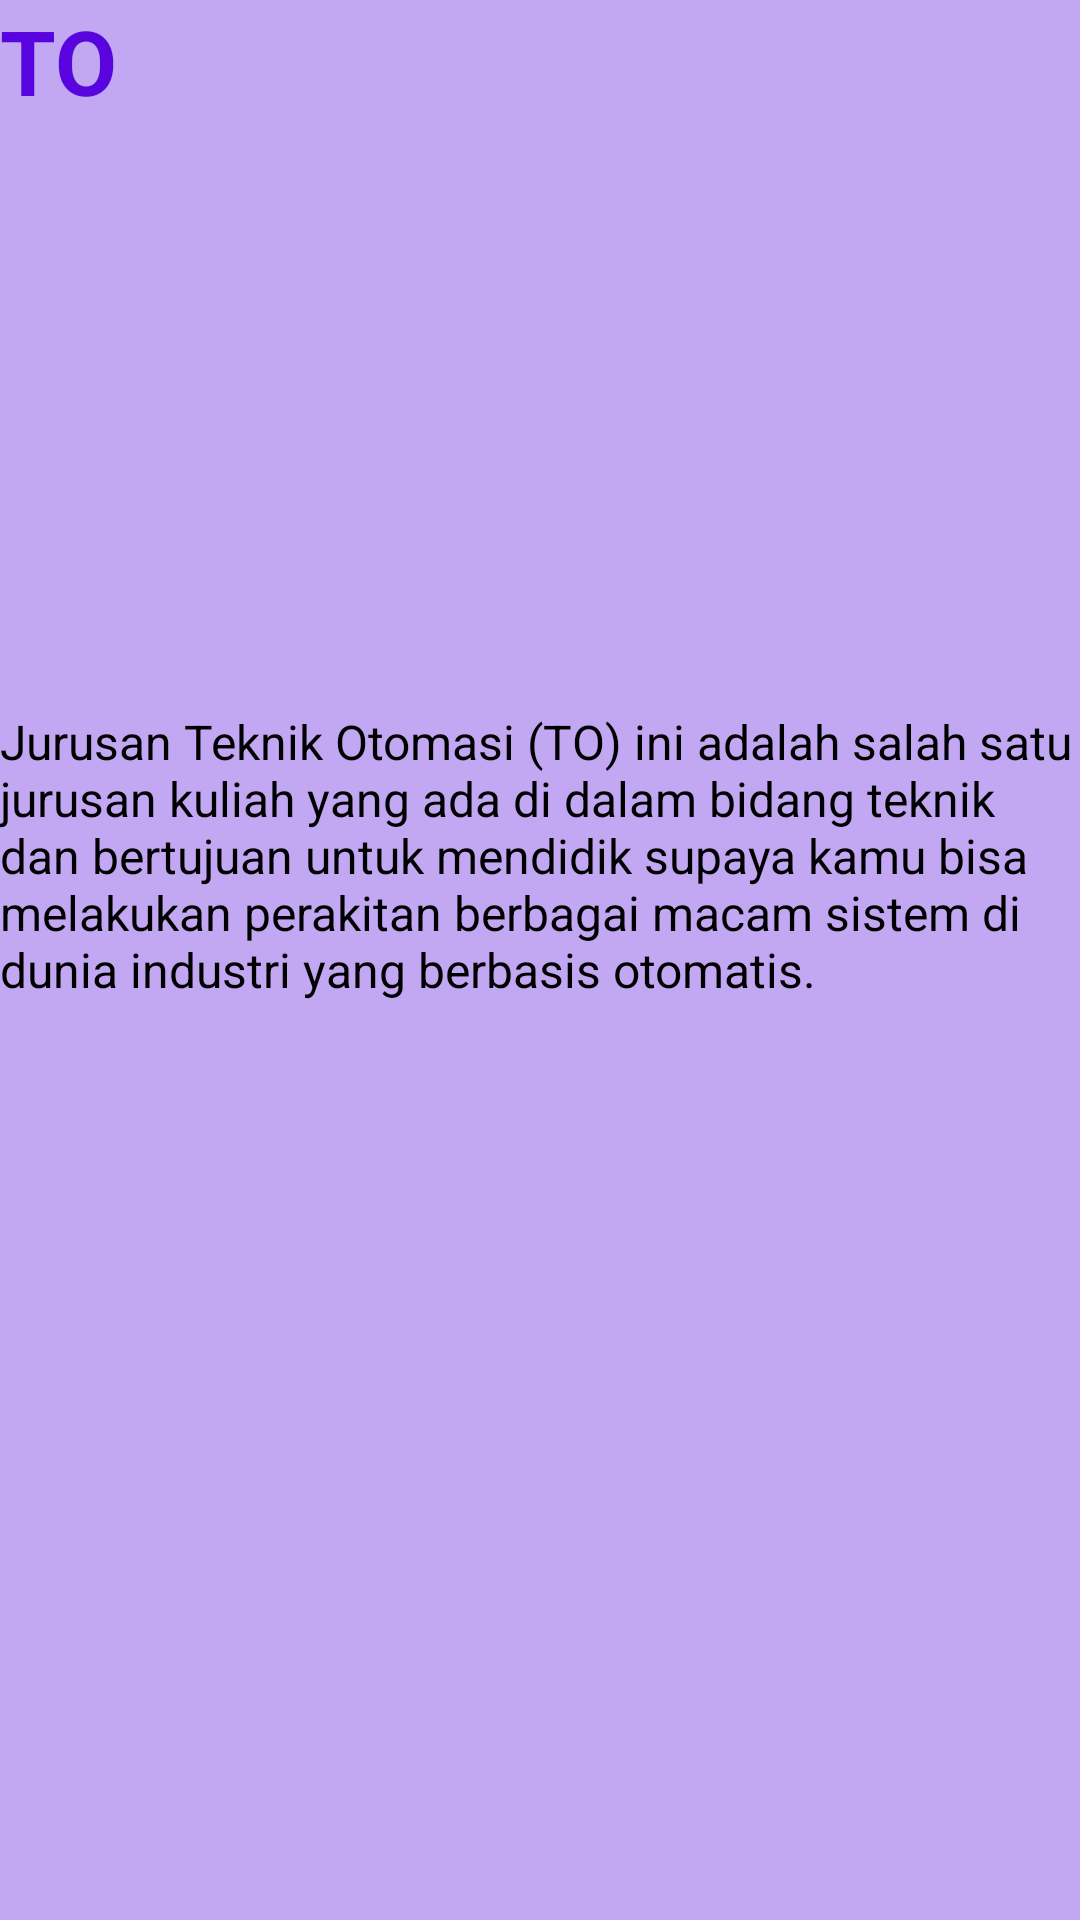

Layout XML and referenced resources for this Android screen:
<!-- AndroidManifest.xml: application theme Theme.TabViewUus -->
<!-- res/layout/fragment_to.xml -->
<?xml version="1.0" encoding="utf-8"?>
<FrameLayout xmlns:android="http://schemas.android.com/apk/res/android"
    xmlns:tools="http://schemas.android.com/tools"
    android:layout_width="match_parent"
    android:layout_height="match_parent"
    xmlns:app="http://schemas.android.com/apk/res-auto"
    tools:context=".BlueFragment"
    android:background="#C2A7F3">

    <androidx.constraintlayout.widget.ConstraintLayout
        android:layout_width="match_parent"
        android:layout_height="match_parent"  >

        <TextView
            android:id="@+id/textView8"
            android:layout_width="match_parent"
            android:layout_height="match_parent"
            android:text="TO"
            android:textColor="#5804DF"
            android:textSize="30sp"
            android:textStyle="bold"
            app:layout_constraintBottom_toBottomOf="parent"
            app:layout_constraintEnd_toEndOf="parent"
            app:layout_constraintHorizontal_bias="1.0"
            app:layout_constraintStart_toStartOf="parent"
            app:layout_constraintTop_toTopOf="parent"
            app:layout_constraintVertical_bias="0.0" />

        <TextView
            android:id="@+id/textView7"
            android:layout_width="wrap_content"
            android:layout_height="wrap_content"
            android:text="Jurusan Teknik Otomasi (TO) ini adalah salah satu jurusan kuliah yang ada di dalam bidang teknik dan bertujuan untuk mendidik supaya kamu bisa melakukan perakitan berbagai macam sistem di dunia industri yang berbasis otomatis. "
            android:textColor="@color/black"
            android:textSize="16sp"
            app:layout_constraintBottom_toBottomOf="parent"
            app:layout_constraintEnd_toEndOf="parent"
            app:layout_constraintHorizontal_bias="0.0"
            app:layout_constraintStart_toStartOf="parent"
            app:layout_constraintTop_toTopOf="@+id/textView8"
            app:layout_constraintVertical_bias="0.436" />

    </androidx.constraintlayout.widget.ConstraintLayout>

</FrameLayout>
<!-- resources referenced by this layout -->
<resources>
  <style name="Theme.TabViewUus" parent="Base.Theme.TabViewUus" />
  <style name="Base.Theme.TabViewUus" parent="Theme.Material3.DayNight.NoActionBar">
          
          
      </style>
  <!-- not gathered from this repository: default colours our renderer supplied (Android Studio template values) -->
  <color name="black">#FF000000</color>
</resources>
